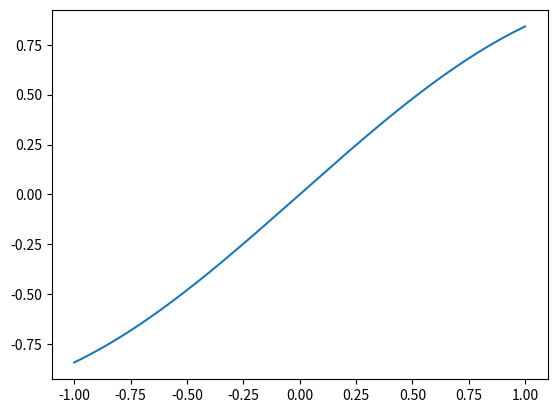

The matplotlib source for this figure:
# Importing packages

import matplotlib.pyplot as plt
# Unsorted # import matplotlib.colors as colors
import numpy as np

# Datasetting

x = np.linspace(-1, 1, 256)
y = np.sin(x)

# Formating



# Ploting and force show(if not in spyder3)

plt.plot(x, y)
plt.show()
